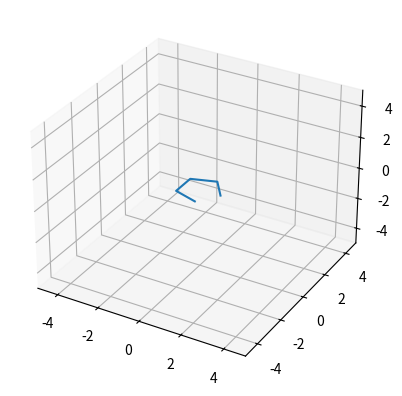

The script that saved this image: (Note: this script raises an exception after producing the figure.)
import numpy as np
import matplotlib.pyplot as plt
from copy import deepcopy

# Definition of a Curve
class Curve:
    # Constructor
    def __init__(self, list_of_points, closed=False):
        self.list_of_points = list_of_points
        self.closed = closed
        self.J = len(list_of_points)
    
    # Square Bracket Overload
    def __getitem__(self, key):
        return self.list_of_points[key % self.J]
    def __setitem__(self, key, value):
        self.list_of_points[key] = value
    
    # Length
    def __len__(self):
        return self.J
    
    # Curve Addition
    def __add__(self, otherCurve):
        if len(self) == len(otherCurve) and self.closed == otherCurve.closed:
            return Curve([self[i] + otherCurve[i] for i in range(len(self))])

    # Curve Subtraction
    def __sub__(self, otherCurve):
        if len(self) == len(otherCurve) and self.closed == otherCurve.closed:
            return Curve([self[i] - otherCurve[i] for i in range(len(self))])

    # Scalar Multiplication
    def __mul__(self, val):
        return Curve([self[i] * val for i in range(len(self))])
    
    # Curve Length
    def curveLength(self):
        l = 0
        for i in range(self.J - 1):
            edgeLength = np.linalg.norm(self[i + 1] - self[i])
            l += edgeLength ** 2
        if self.closed:
            edgeLength = np.linalg.norm(self[-1] - self[0])
            l += edgeLength ** 2
        return l

# p, q, T are all array
def kernelalphabeta(p, q, T, alpha=2, beta=4):
    pmq = p - q
    numerator = np.linalg.norm(np.cross(T, pmq)) ** alpha
    denominator = np.linalg.norm(pmq) ** beta
    return numerator / denominator

def kij(curve, i, j, alpha=2, beta=4):
    TI = curve[i+1] - curve[i]
    TI = TI / np.linalg.norm(TI)
    res = kernelalphabeta(curve[i], curve[j], TI, alpha, beta)
    res += kernelalphabeta(curve[i], curve[j+1], TI, alpha, beta)
    res += kernelalphabeta(curve[i+1], curve[j], TI, alpha, beta)
    res += kernelalphabeta(curve[i+1], curve[j+1], TI, alpha, beta)
    return res / 4


# Pass a list of points.
def energy(points):
    J = len(points)

    e = 0
    for i in range(J):
        for j in range(J):
            if abs(i - j) > 1 and abs(i - j + J) > 1 and abs(i - j - J) > 1:
                xi = points[i % J]
                xipm = points[(i+1) % J]
                xj = points[j % J]
                xjpm = points[(j+1) % J]
                xI = xipm - xi
                lI = np.linalg.norm(xI)
                TI = xI / lI
                kernelAB = 0
                kernelAB += kernelalphabeta(xi, xj, TI) 
                kernelAB += kernelalphabeta(xi, xjpm, TI) 
                kernelAB += kernelalphabeta(xipm, xj, TI) 
                kernelAB += kernelalphabeta(xipm, xjpm, TI)
                kernelAB *= 0.25 * lI * np.linalg.norm(xjpm-xj)
                e += kernelAB
                #print(f"{i}, {j}: kernelAB: {kernelAB}")

    return e


def curveDifferential(curve, index, perturbation_vec, curveEnergy=energy):
    # Perturb the curve in + and - perturb vec.
    # May be improved.
    curvep = Curve(deepcopy(curve.list_of_points))
    curvep[index] += perturbation_vec
    curven = Curve(deepcopy(curve.list_of_points))
    curven[index] -= perturbation_vec

    energyP = curveEnergy(curvep)
    energyN = curveEnergy(curven)
    differential = (energyP - energyN) / 2
    return differential

# Generates the index pairs that are responsible for the derivative.
# Note that 4(J-1) pairs are generated.
def derivative_index(k, J):
    index_list = []
    for i in range(J):
        if abs(k - i) > 1 and abs(k - i + J) > 1 and abs(k - i - J) > 1:
            index_list.append((k, i))
    for i in range(J):
        if abs(k - 1 - i) > 1 and abs(k - 1 - i + J) > 1 and abs(k - 1 - i - J) > 1:
            index_list.append(((k-1) % J, i))
    for i in range(J):
        if abs(k - i) > 1 and abs(k - i + J) > 1 and abs(k - i - J) > 1:
            index_list.append((i, k))
    for i in range(J):
        if abs(k - 1 - i) > 1 and abs(k - 1 - i + J) > 1 and abs(k - 1 - i - J) > 1:
            index_list.append((i, (k-1) % J))
    

    return index_list

def kjk(curve, p, q, r, alpha=3, beta=6):
    k = p
    j = q
    xkEdge = curve[k+1] - curve[k]
    xkEdgeLen = np.linalg.norm(xkEdge)
    xkj = curve[k] - curve[j]
    xkjLen = np.linalg.norm(xkj)
    xi = xkEdgeLen**2 * xkjLen**2 - (np.dot(xkEdge, xkj))**2
    eta = xkjLen**beta * xkEdgeLen**alpha
    dxi = -2 * xkEdge * xkjLen**2 + 2 * xkEdgeLen**2 * xkj - 2 * np.dot(xkEdge, xkj) * (xkEdge - xkj)
    deta = beta * xkjLen**(beta - 2) * xkEdgeLen**alpha * xkj + alpha * xkjLen**beta * xkEdgeLen**(alpha-2)*(-xkEdge)
    return (xi, eta, dxi, deta)

def ijk(curve, p, q, r, alpha=3, beta=6):
    i = p
    j = q
    k = r
    xkEdge = curve[k+1] - curve[k]
    xkEdgeLen = np.linalg.norm(xkEdge)
    xij = curve[i] - curve[j]
    xijLen = np.linalg.norm(xij)
    xi = xkEdgeLen**2 * xijLen**2 - (np.dot(xkEdge, xij))**2
    eta = xijLen**beta * xkEdgeLen**alpha
    dxi = -2 * xijLen**2 * xkEdge + 2 * np.dot(xkEdge, xij) * xij
    deta = alpha * xijLen**beta * xkEdgeLen**(alpha-2) * (-xkEdge)
    return (xi, eta, dxi, deta)

def km1jkm1(curve, p, q, r, alpha=3, beta=6):
    k = p + 1
    j = q
    xkEdge = curve[k] - curve[k-1]
    xkEdgeLen = np.linalg.norm(xkEdge)
    xkmj = curve[k-1] - curve[j]
    xkmjLen = np.linalg.norm(xkmj)
    xi = xkEdgeLen**2 * xkmjLen**2 - (np.dot(xkEdge, xkmj))**2
    eta = xkmjLen**beta * xkEdgeLen**alpha
    dxi = 2 * xkmjLen**2 * xkEdge - 2 * np.dot(xkEdge, xkmj) * xkmj
    deta = alpha * xkmjLen**beta * xkEdgeLen**(alpha-2) * xkEdge
    return (xi, eta, dxi, deta)

def kjkm1(curve, p, q, r, alpha=3, beta=6):
    k = p
    j = q
    xkEdge = curve[k] - curve[k-1]
    xkEdgeLen = np.linalg.norm(xkEdge)
    xkj = curve[k] - curve[j]
    xkjLen = np.linalg.norm(xkj)
    xi = xkEdgeLen**2 * xkjLen**2 - (np.dot(xkEdge, xkj))**2
    eta = xkjLen**beta * xkEdgeLen**alpha
    dxi = 2 * xkjLen**2 * xkEdge + 2 * xkEdgeLen**2 * xkj - 2 * np.dot(xkEdge, xkj) * (xkEdge + xkj)
    deta = beta * xkEdgeLen**alpha * xkjLen**(beta-2) * xkj + alpha * xkjLen**beta * xkEdgeLen**(alpha-2) * xkEdge
    return (xi, eta, dxi, deta)

def ikj(curve, p, q, r, alpha=3, beta=6):
    i = p
    j = r
    k = q
    xjEdge = curve[j+1] - curve[j]
    xjEdgeLen = np.linalg.norm(xjEdge)
    xki = curve[k] - curve[i]
    xkiLen = np.linalg.norm(xki)
    xi = xjEdgeLen**2 * xkiLen**2 - (np.dot(xjEdge, xki))**2
    eta = xkiLen**beta * xjEdgeLen**alpha
    dxi = 2 * xjEdgeLen**2 * xki - 2 * np.dot(xjEdge, xki) * xjEdge
    deta = beta * xjEdgeLen**alpha * xkiLen**(beta-2) * xki
    return (xi, eta, dxi, deta)

# Derivative of k_{\beta}^{\alpha}
def dkalphabeta(curve, p, q, r, k, alpha=3, beta=6):
    J = len(curve)
    p = p % J
    q = q % J
    r = r % J
    k = k % J
    # (k, j, k)
    if (p, r) == (k, k):
        xiEtaSorter = kjk
        #print("kjk")
    # (i, j, k)
    elif r == k:
        xiEtaSorter = ijk
        #print("ijk")
    elif (p, r) == ((k-1)%J, (k-1)%J):
        xiEtaSorter = km1jkm1
        #print("k-1,j,k-1")
    elif (p, r) == (k, (k-1)%J):
        xiEtaSorter = kjkm1
        #print("k, j, k-1")
    elif q == k:
        xiEtaSorter = ikj
        #print("ikj")
    else:
        #print(f"k={k}: NOT DEFINED: {p}, {q}, {r}")
        return 0.0
    xi, eta, dxi, deta = xiEtaSorter(curve, p, q, r, alpha, beta)

    res = (alpha/2 * xi**(alpha/2 - 1) * dxi * eta - xi**(alpha/2) * deta) / (eta**2)
    return res

def dkij(curve, i, j, k, alpha=3, beta=6):
    res = 0
    res += dkalphabeta(curve, i, j, i, k, alpha, beta)
    res += dkalphabeta(curve, i, j+1, i, k, alpha, beta)
    res += dkalphabeta(curve, i+1, j, i, k, alpha, beta)
    res += dkalphabeta(curve, i+1, j+1, i, k, alpha, beta)
    return res / 4

# Derivative of \norm{x_{i+1} - x_i} \norm{x_{j+1} - x_j}
def dProductOfLengths(curve, p, q, k):
    J = len(curve)
    i = p % J
    j = q % J
    k = k % J
    xiEdge = curve[i+1] - curve[i]
    xiEdgeLen = np.linalg.norm(xiEdge)
    xjEdge = curve[j+1] - curve[j]
    xjEdgeLen = np.linalg.norm(xjEdge)
    if i == k:
        res = xjEdgeLen * (-xiEdge) / xiEdgeLen
    elif (i+1) % J == k:
        res = xjEdgeLen * xiEdge / xiEdgeLen
    elif j == k:
        res = xiEdgeLen * (-xjEdge) / xjEdgeLen
    elif (j+1) % J == k:
        res = xiEdgeLen * xjEdge / xjEdgeLen
    else:
        res = 0
    return res


def dEnergy(curve, alpha, beta):
    J = len(curve)
    res = Curve([np.array([0,0,0], dtype="float64") for i in range(J)])
    k = 0

    # Generate indices that are relevant
    dIndex = derivative_index(k, J)
    for k in range(J):
        for i, j in dIndex:
            xiEdgeLen = np.linalg.norm(curve[i+1] - curve[i])
            xjEdgeLen = np.linalg.norm(curve[j+1] - curve[j])
            summand = dkij(curve, i, j, k, alpha, beta) * xiEdgeLen * xjEdgeLen
            summand += kij(curve, i, j, alpha, beta) * dProductOfLengths(curve, i, j, k)
            res[k] += summand
        
    return res


def curvePlot(curve, q2d=False, size=(-5,5)):
    J = curve.J

    xpoints = []
    ypoints = []
    zpoints = []
    for i in range(J):
        xpoints.append(curve[i][0])
        ypoints.append(curve[i][1])
        zpoints.append(curve[i][2])
    
    fig = plt.figure()
    if q2d:
        ax = fig.add_subplot()
        ax.plot(xpoints, ypoints)
    else:
        ax = fig.add_subplot(projection="3d")
        ax.plot(xpoints, ypoints, zpoints)
        ax.set_zlim(size)
    ax.set_xlim(size)
    ax.set_ylim(size)
    plt.show()

points = []
resolution = 5
for i in range(resolution):
    theta = 2 * np.pi / resolution * i
    points.append(np.array([np.cos(theta), np.sin(theta), 0], dtype="float64"))
easy_square = Curve(points)
curvePlot(easy_square)


# Gradient Flow
stepsize=0.01
for t in range(1000):
    curve = curve - dEnergy(curve, 2, 4) * stepsize
    if (t % 10 == 0):
        curvePlot(curve, True,size=(-10,10))

derivative_index(1,5)

#easy_square = Curve([
#    np.array([4.16, -2.86, 0], dtype="float64"),
#    np.array([5.74, 2.0, 0], dtype="float64"),
#    np.array([-3.34, 0.88, 0], dtype="float64"),
#    np.array([-3, -2, 0], dtype="float64")
#    ]
#)
#curvePlot(easy_square)

# Lab
easy_square_plus = deepcopy(easy_square)
easy_square_minus = deepcopy(easy_square)
perturbation=0.00001
ALPHA=2
BETA=4
derivative_function=ijk
p = 1
q = 3
r = 1
k = 1
easy_square_plus[k] += np.array([perturbation, 0, 0])
easy_square_minus[k] += np.array([-perturbation, 0, 0])
#easy_square_plus[k] = np.array([0, perturbation, 0])
#easy_square_minus[k] = np.array([0, -perturbation, 0])
xi, eta, dxi, deta = derivative_function(easy_square, p, q, r, ALPHA, BETA)
#(dxi, deta)


# Derivative of summand
xiEdgeLen = np.linalg.norm(easy_square[p+1] - easy_square[p])
xjEdgeLen = np.linalg.norm(easy_square[q+1] - easy_square[q])
dsummand = dkij(easy_square, p, q, k, ALPHA, BETA) * xiEdgeLen * xjEdgeLen
dsummand += kij(easy_square, p, q, ALPHA, BETA) * dProductOfLengths(easy_square, p, q, k)

approxDSummand = (kij(easy_square_plus, p, q, ALPHA, BETA) * np.linalg.norm(easy_square_plus[p+1] - easy_square_plus[p]) * np.linalg.norm(easy_square_plus[q+1] - easy_square_plus[q])
                   - kij(easy_square_minus, p, q, ALPHA, BETA) * np.linalg.norm(easy_square_minus[p+1] - easy_square_minus[p]) * np.linalg.norm(easy_square_minus[q+1] - easy_square_minus[q])
                   ) / (2*perturbation)

(dsummand, approxDSummand)


# derivative kij
(
    (kij(easy_square_plus, p, q, ALPHA, BETA) - kij(easy_square_minus, p, q, ALPHA, BETA)) / (2*perturbation), 
dkij(easy_square, p, q, k, alpha=ALPHA, beta=BETA)
)

# Comparison of kalphabeta values
xi, eta, dxi, deta = derivative_function(easy_square, p, q, r, ALPHA, BETA)
referenceValue = kernelalphabeta(easy_square[p], easy_square[q], (easy_square[r] - easy_square[r+1]) / (np.linalg.norm(easy_square[r] - easy_square[r+1])), alpha=ALPHA, beta=BETA)
newValue = xi**(ALPHA/2) / eta
(referenceValue, newValue)

xip, etap, dxip, detap = derivative_function(easy_square_plus, p, q, r, ALPHA, BETA)
xin, etan, dxin, detan = derivative_function(easy_square_minus, p, q, r, ALPHA, BETA)
((xip - xin) / (2*perturbation), (etap - etan) / (2*perturbation))

dEnergy(easy_square, ALPHA, BETA).list_of_points[1]

curveDifferential(easy_square, 1, np.array([perturbation, 0, 0]), energy) / perturbation

